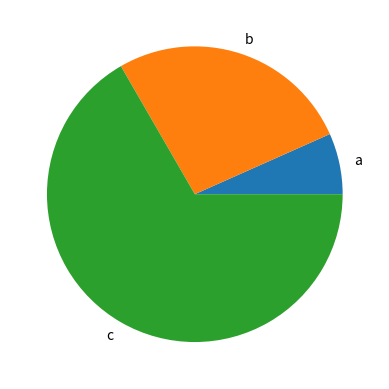

Write Python code to recreate this figure.
import matplotlib.pyplot as plt

def generate_bar_chart(name, labels, values):
  fig, ax = plt.subplots()
  ax.bar(labels, values)
  plt.savefig(f'./imags/{name}.png')
  plt.close()
  
def generate_pie_chart(labels, values):
  fig, ax = plt.subplots()
  ax.pie(values, labels=labels)
  plt.savefig('chart_pie_final_este_si.png')
  plt.close()

if __name__ == '__main__':
  labels = ['a', 'b', 'c']
  values = [10, 40, 100]
  # generate_bar_chart(labels, values)
  generate_pie_chart(labels, values)
  
    
